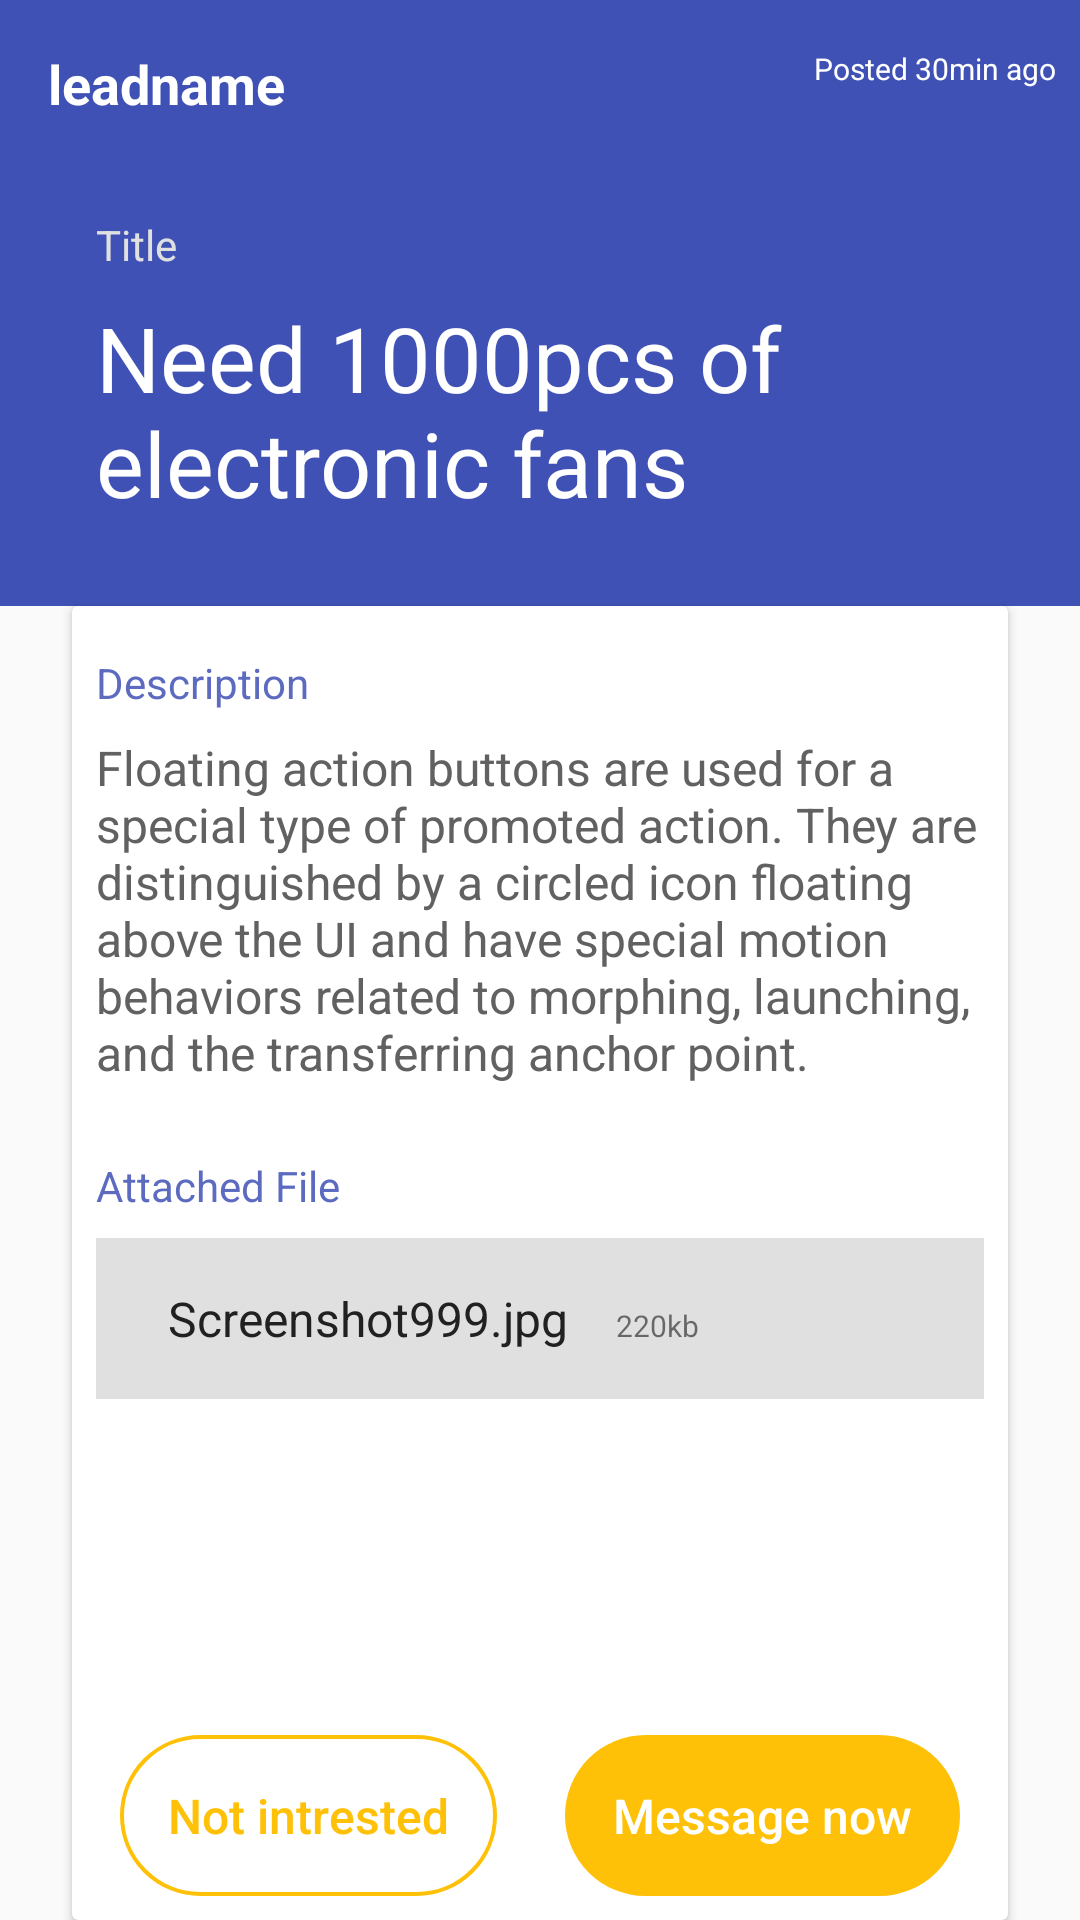

Android layout source for this screen:
<!-- AndroidManifest.xml: application theme AppTheme -->
<!-- res/layout/chat_layout.xml -->
<?xml version="1.0" encoding="utf-8"?>
<android.support.design.widget.CoordinatorLayout xmlns:android="http://schemas.android.com/apk/res/android"
    xmlns:app="http://schemas.android.com/apk/res-auto"
    android:layout_width="match_parent"
    android:layout_height="match_parent">

    <LinearLayout xmlns:android="http://schemas.android.com/apk/res/android"
        android:layout_width="match_parent"
        android:layout_height="match_parent"
        android:orientation="vertical"
        android:weightSum="1">

        
        <android.support.v7.widget.Toolbar
            android:id="@+id/my_toolbar"
            android:layout_width="match_parent"
            android:layout_height="?attr/actionBarSize"
            android:background="@color/colorTextBlue"
            app:layout_collapseMode="pin"
            app:popupTheme="@style/Theme.AppCompat.Light.NoActionBar">

            <TextView

                android:id="@+id/text_view_lead_name1"
                android:layout_width="wrap_content"
                android:layout_height="match_parent"
                android:gravity="center_vertical"
                android:text="leadname"
                android:textColor="@color/white"
                android:textSize="@dimen/text_size_18sp"
                android:textStyle="bold" />

            <TextView
                android:id="@+id/Key_post_time1"
                android:layout_width="wrap_content"
                android:layout_height="match_parent"
                android:layout_gravity="end|bottom"
                android:paddingRight="@dimen/chat_margin"
                android:paddingTop="@dimen/activity_vertical_margin"
                android:text="Posted 30min ago"
                android:textColor="@color/white"
                android:textSize="@dimen/text_size_10sp" />

        </android.support.v7.widget.Toolbar>

        <LinearLayout
            android:layout_width="match_parent"
            android:layout_height="0dp"
            android:layout_weight=".25"
            android:background="@color/colorPrimary"
            android:orientation="vertical">

            <TextView
                android:layout_width="wrap_content"
                android:layout_height="wrap_content"
                android:layout_marginLeft="@dimen/activity_horizontal_margin"
                android:paddingBottom="@dimen/chat_margin"
                android:paddingLeft="@dimen/activity_horizontal_margin"
                android:paddingRight="@dimen/activity_horizontal_margin"
                android:paddingTop="@dimen/activity_vertical_margin"
                android:text="@string/title"
                android:textColor="@color/colorGray" />

            <TextView
                android:id="@+id/text_view_title_chatlayout"
                android:layout_width="match_parent"
                android:layout_height="wrap_content"
                android:layout_marginLeft="@dimen/activity_horizontal_margin"
                android:layout_marginRight="@dimen/activity_horizontal_margin"
                android:paddingBottom="@dimen/chat_margin"
                android:paddingLeft="@dimen/activity_horizontal_margin"
                android:paddingRight="@dimen/activity_horizontal_margin"
                android:text="@string/title_chat_detail"
                android:textColor="@android:color/white"
                android:textSize="30sp" />
        </LinearLayout>


        <android.support.v7.widget.CardView
            android:layout_width="match_parent"
            android:layout_height="0dp"
            android:layout_marginLeft="24dp"
            android:layout_marginRight="24dp"
            android:layout_weight=".75">

            <RelativeLayout
                android:layout_width="match_parent"
                android:layout_height="match_parent">

                <TextView
                    android:id="@+id/text_view_description_heading"
                    android:layout_width="wrap_content"
                    android:layout_height="wrap_content"
                    android:paddingBottom="@dimen/chat_margin"
                    android:paddingLeft="@dimen/chat_margin"
                    android:paddingRight="@dimen/chat_margin"
                    android:paddingTop="@dimen/activity_vertical_margin"
                    android:text="@string/description"
                    android:textColor="@color/colorTextBlueLight" />

                <TextView
                    android:id="@+id/text_view_description"
                    android:layout_width="wrap_content"
                    android:layout_height="wrap_content"
                    android:layout_below="@id/text_view_description_heading"
                    android:paddingBottom="@dimen/chat_margin"
                    android:paddingLeft="@dimen/chat_margin"
                    android:paddingRight="@dimen/chat_margin"
                    android:text="@string/place_holder_text"
                    android:textColor="@color/colorMaterialGray700"
                    android:textSize="16sp" />

                <TextView
                    android:id="@+id/text_view_attachment_heading"
                    android:layout_width="wrap_content"
                    android:layout_height="wrap_content"
                    android:layout_below="@id/text_view_description"
                    android:paddingBottom="@dimen/chat_margin"
                    android:paddingLeft="@dimen/chat_margin"
                    android:paddingRight="@dimen/chat_margin"
                    android:paddingTop="@dimen/activity_vertical_margin"
                    android:text="@string/attachment"
                    android:textColor="@color/colorTextBlueLight" />

                <LinearLayout
                    android:id="@+id/linear_layout_attachment"
                    android:layout_width="match_parent"
                    android:layout_height="wrap_content"
                    android:layout_below="@id/text_view_attachment_heading"
                    android:layout_marginLeft="@dimen/chat_margin"
                    android:layout_marginRight="@dimen/chat_margin"
                    android:background="@color/colorGray"
                    android:orientation="horizontal"
                    android:padding="@dimen/activity_horizontal_margin">

                    <ImageView
                        android:layout_width="wrap_content"
                        android:layout_height="wrap_content"
                        android:layout_marginRight="@dimen/chat_margin"
                        android:src="@drawable/ic_image_white_24dp"
                        android:tint="@color/colorPrimary" />

                    <TextView
                        android:id="@+id/text_view_file_name"
                        android:layout_width="wrap_content"
                        android:layout_height="wrap_content"
                        android:layout_gravity="bottom"
                        android:gravity="fill_vertical"
                        android:text="@string/file_name"
                        android:textColor="@color/colorGrayDarkText"
                        android:textSize="16sp" />

                    <TextView
                        android:id="@+id/text_view_file_size"
                        android:layout_width="wrap_content"
                        android:layout_height="wrap_content"
                        android:layout_gravity="bottom"
                        android:gravity="fill_vertical"
                        android:paddingLeft="@dimen/activity_horizontal_margin"
                        android:text="@string/file_size"
                        android:textSize="@dimen/text_size_10sp" />

                    <View
                        android:layout_width="0dp"
                        android:layout_height="match_parent"
                        android:layout_weight="1" />

                    <ImageView
                        android:scaleX="1.2"
                        android:scaleY="1.2"
                        android:id="@+id/image_download"
                        android:layout_width="wrap_content"
                        android:layout_height="wrap_content"
                        android:src="@drawable/ic_get_app_white_24dp"
                        android:tint="@color/colorYellow" />

                </LinearLayout>


                <TextView
                    android:id="@+id/id_not_intrested"
                    android:layout_width="wrap_content"
                    android:layout_height="wrap_content"
                    android:layout_alignParentBottom="true"
                    android:layout_alignParentLeft="true"
                    android:layout_marginBottom="@dimen/chat_margin"
                    android:layout_marginLeft="@dimen/activity_vertical_margin"
                    android:background="@drawable/magnitude_not_intrested"
                    android:fontFamily="sans-serif-medium"
                    android:gravity="center"
                    android:padding="@dimen/activity_vertical_margin"
                    android:text="@string/not_intrested"
                    android:textColor="@color/colorYellow"
                    android:textSize="16sp" />

                <TextView
                    android:clickable="true"
                    android:id="@+id/id_message_now"
                    android:layout_width="wrap_content"
                    android:layout_height="wrap_content"
                    android:layout_alignParentBottom="true"
                    android:layout_alignParentRight="true"
                    android:layout_marginBottom="@dimen/chat_margin"
                    android:layout_marginRight="@dimen/activity_vertical_margin"
                    android:background="@drawable/magnitude_message_now"
                    android:backgroundTint="@color/colorYellow"
                    android:fontFamily="sans-serif-medium"
                    android:gravity="center"
                    android:padding="@dimen/activity_vertical_margin"
                    android:text="@string/message_now"
                    android:textColor="@android:color/white"
                    android:textSize="16sp" />
            </RelativeLayout>
        </android.support.v7.widget.CardView>
    </LinearLayout>
</android.support.design.widget.CoordinatorLayout>
<!-- resources referenced by this layout -->
<resources>
  <color name="colorGray">#e0e0e0</color>
  <color name="colorGrayDarkText">#212121</color>
  <color name="colorMaterialGray700">#616161</color>
  <color name="colorPrimary">#3F51B5</color>
  <color name="colorTextBlue">#3f51b5</color>
  <color name="colorTextBlueLight">#5c6bc0</color>
  <color name="colorYellow">#ffc107</color>
  <color name="white">#ffffff</color>
  <dimen name="activity_horizontal_margin">16dp</dimen>
  <dimen name="activity_vertical_margin">16dp</dimen>
  <dimen name="chat_margin">8dp</dimen>
  <dimen name="text_size_10sp">10sp</dimen>
  <dimen name="text_size_18sp">18sp</dimen>
  <!-- drawable magnitude_message_now (drawable) -->
  <?xml version="1.0" encoding="utf-8"?>
  <shape xmlns:android="http://schemas.android.com/apk/res/android"
      android:shape="rectangle">
      <solid android:color="@color/colorYellow" />
      <size
          android:width= "48dp"
          android:height="16dp" />
      <corners android:radius="36dp" />
  </shape>
  <!-- drawable magnitude_not_intrested (drawable) -->
  <?xml version="1.0" encoding="utf-8"?>
  <shape xmlns:android="http://schemas.android.com/apk/res/android"
      android:shape="rectangle">
      <solid android:color="@android:color/transparent" />
      <size
          android:width= "48dp"
          android:height="16dp" />
      <corners android:radius="36dp" />
      <stroke android:color="@color/colorYellow"
          android:width="4px" />
  </shape>
  <string name="attachment">Attached File</string>
  <string name="description">Description</string>
  <string name="file_name">Screenshot999.jpg</string>
  <string name="file_size">220kb</string>
  <string name="message_now">Message now</string>
  <string name="not_intrested">Not intrested</string>
  <string name="place_holder_text">Floating action buttons are used for a special type of promoted action. They are distinguished by a circled icon
          floating above the UI and have special motion behaviors related to morphing, launching, and the transferring anchor point.</string>
  <string name="title">Title</string>
  <string name="title_chat_detail">Need 1000pcs of electronic fans</string>
  <style name="AppTheme" parent="Theme.AppCompat.Light.DarkActionBar">
          
          <item name="android:windowContentOverlay">@null</item>
          <item name="colorPrimary">@color/colorPrimary</item>
          <item name="colorPrimaryDark">@color/colorPrimaryDark</item>
          <item name="colorAccent">@color/colorAccent</item>
      </style>
  <color name="colorPrimaryDark">#303F9F</color>
  <color name="colorAccent">#FF4081</color>
</resources>
